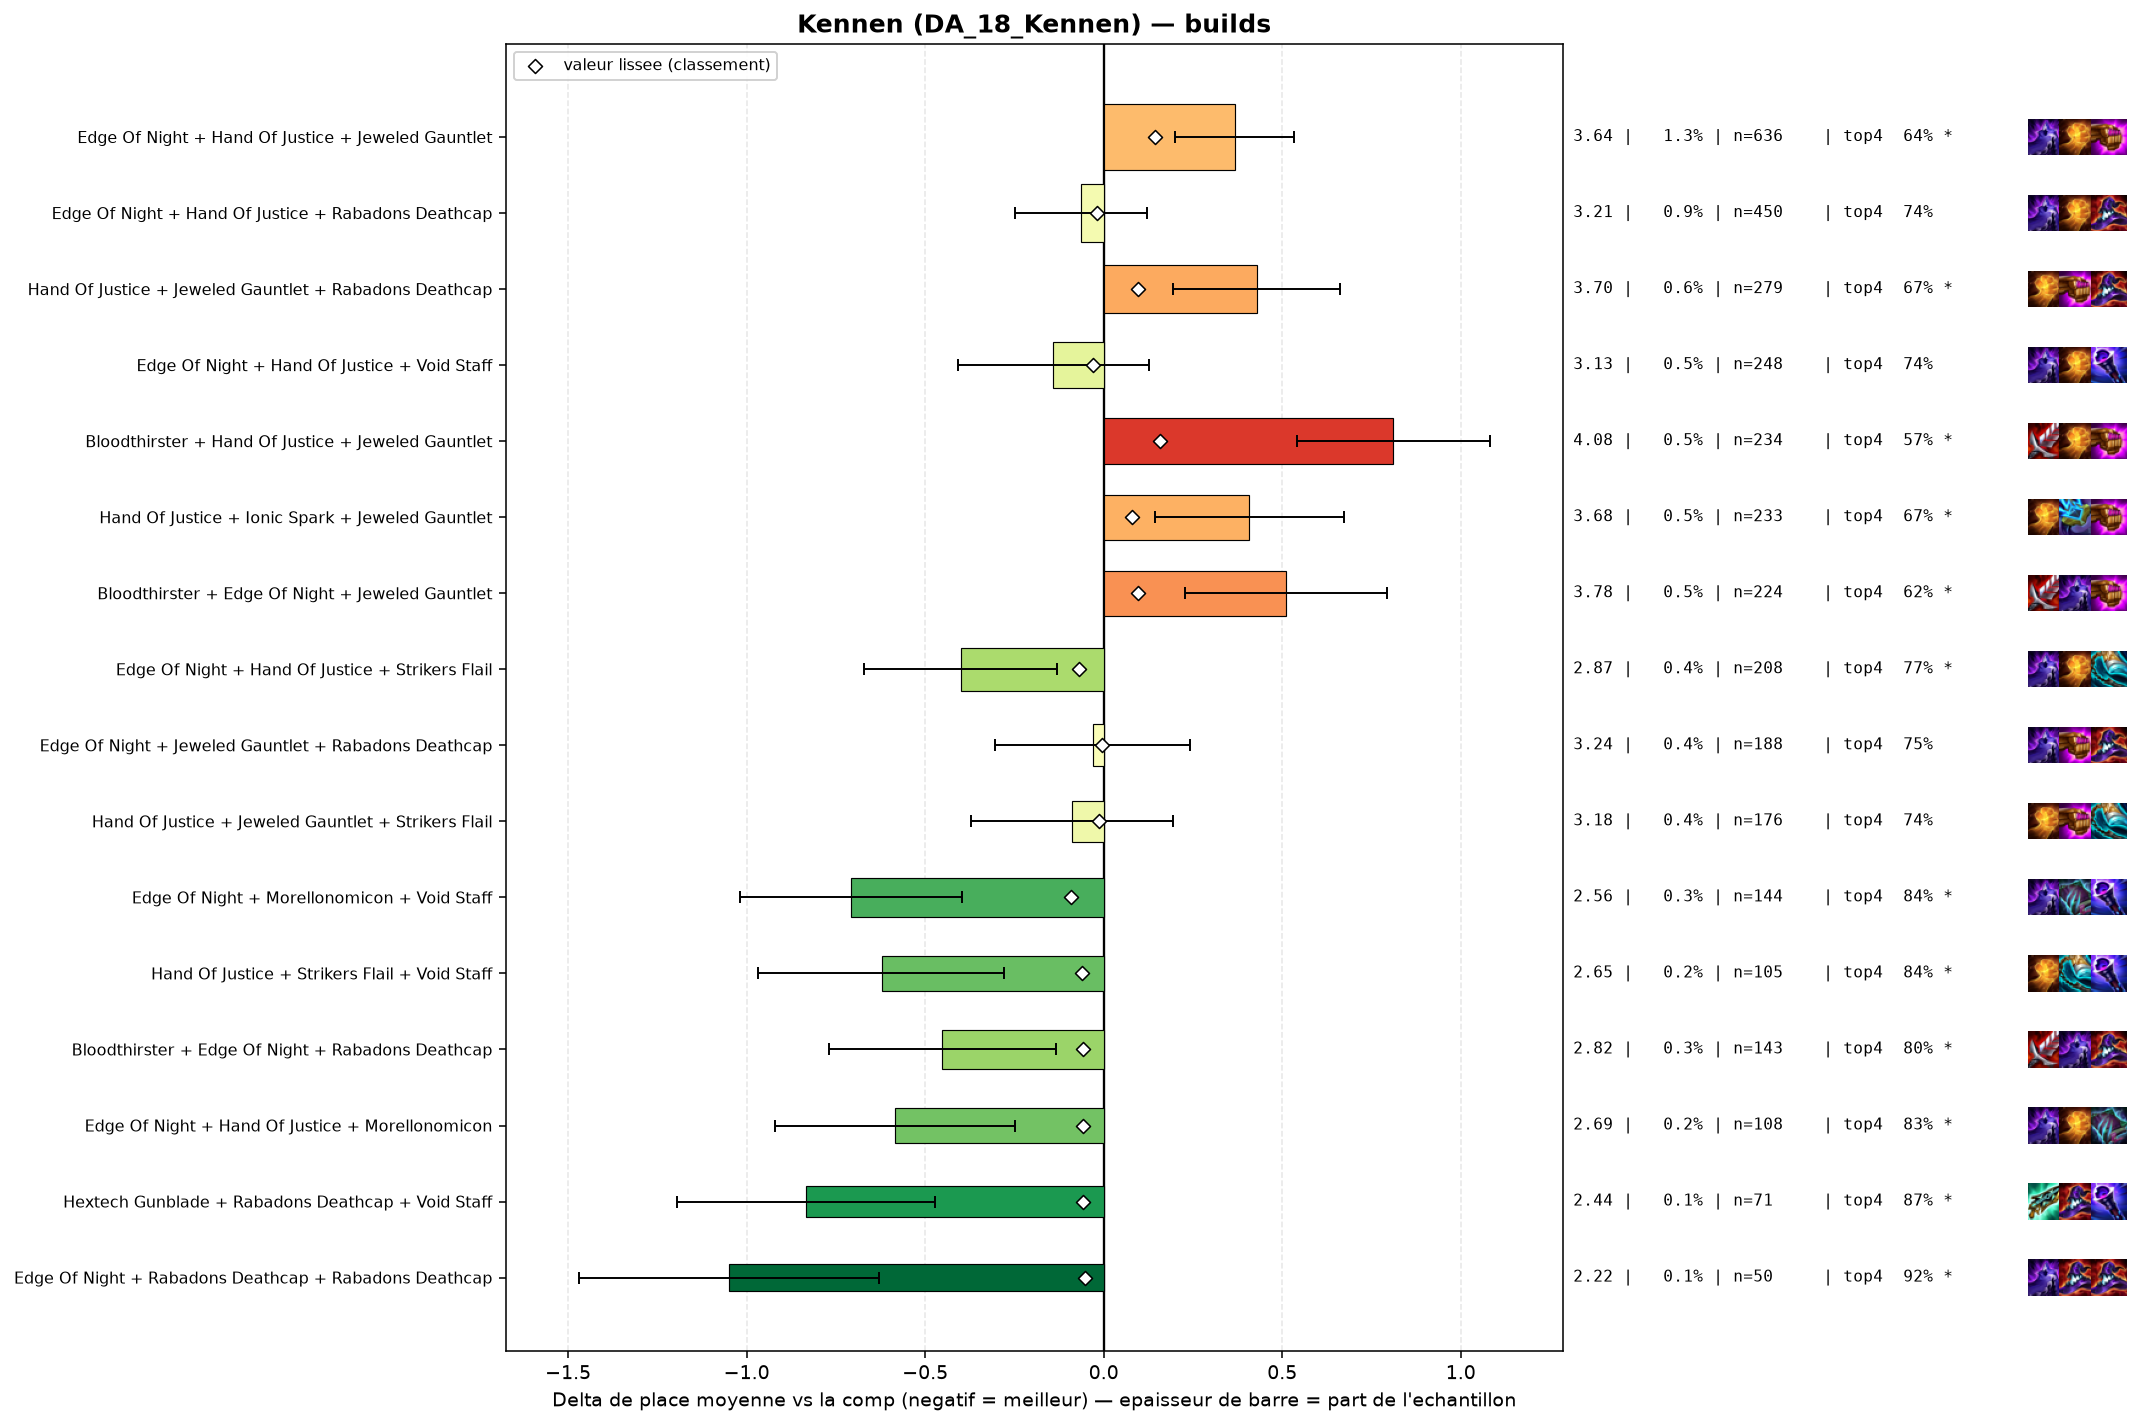

The table this chart was drawn from, first rows:
group, label, n, share, avg_place, shrunk_avg, score, d_avg, d_avg_pess, impact, d_top4, win, top2, top4, sd, z, p, significant
pepite, Edge Of Night + Morellonomicon + Void St…, 144, 0.002954, 2.562, 3.179, -0.091, -0.708, -0.397, 0.0003, 0.115, 0.4306, 0.6042, 0.8403, 1.899, -4.46, 1e-05, True
populaire, Edge Of Night + Hand Of Justice + Strike…, 208, 0.004267, 2.87, 3.2, -0.07, -0.4, -0.13, 0.0003, 0.044, 0.3558, 0.5481, 0.7692, 1.985, -2.9, 0.00374, True
pepite, Hand Of Justice + Strikers Flail + Void …, 105, 0.002154, 2.648, 3.21, -0.061, -0.622, -0.278, 0.0001, 0.1129, 0.3143, 0.6, 0.8381, 1.799, -3.54, 0.0004, True
pepite, Bloodthirster + Edge Of Night + Rabadons…, 143, 0.002934, 2.818, 3.212, -0.058, -0.452, -0.134, 0.0002, 0.072, 0.3706, 0.5245, 0.7972, 1.938, -2.78, 0.00537, True
pepite, Edge Of Night + Hand Of Justice + Morell…, 108, 0.002216, 2.685, 3.212, -0.058, -0.585, -0.249, 0.0001, 0.1081, 0.3704, 0.5556, 0.8333, 1.778, -3.41, 0.00064, True
pepite, Hextech Gunblade + Rabadons Deathcap + V…, 71, 0.001457, 2.437, 3.214, -0.057, -0.833, -0.472, 0.0001, 0.148, 0.3944, 0.6056, 0.8732, 1.554, -4.51, 1e-05, True
pepite, Edge Of Night + Rabadons Deathcap + Raba…, 50, 0.001026, 2.22, 3.219, -0.051, -1.05, -0.63, 0.0001, 0.1948, 0.44, 0.7, 0.92, 1.514, -4.9, 0.0, True
, Edge Of Night + Rabadons Deathcap + Void…, 162, 0.003323, 2.951, 3.225, -0.046, -0.319, -0.02, 0.0002, 0.0587, 0.2901, 0.5432, 0.784, 1.94, -2.09, 0.03639, False
, Edge Of Night + Ionic Spark + Rabadons D…, 69, 0.001416, 2.58, 3.224, -0.046, -0.69, -0.289, 0.0001, 0.1154, 0.3623, 0.6087, 0.8406, 1.697, -3.38, 0.00074, True
, Edge Of Night + Ionic Spark + Strikers F…, 48, 0.0009847, 2.292, 3.224, -0.046, -0.978, -0.574, 0.0, 0.1914, 0.4167, 0.6042, 0.9167, 1.428, -4.74, 0.0, True
, Edge Of Night + Ionic Spark + Morellonom…, 41, 0.0008411, 2.195, 3.227, -0.043, -1.075, -0.63, 0.0, 0.2016, 0.3659, 0.7561, 0.9268, 1.452, -4.74, 0.0, True
, Morellonomicon + Rabadons Deathcap + Voi…, 91, 0.001867, 2.78, 3.228, -0.042, -0.49, -0.138, 0.0001, 0.1429, 0.2857, 0.5275, 0.8681, 1.708, -2.73, 0.0063, True
, Edge Of Night + Hand Of Justice + Quicks…, 68, 0.001395, 2.662, 3.23, -0.04, -0.608, -0.214, 0.0001, 0.113, 0.3088, 0.5735, 0.8382, 1.659, -3.02, 0.00253, True
, Hand Of Justice + Hextech Gunblade + Str…, 54, 0.001108, 2.556, 3.233, -0.038, -0.715, -0.274, 0.0, 0.1637, 0.3333, 0.6111, 0.8889, 1.652, -3.18, 0.00149, True
, Hextech Gunblade + Strikers Flail + Void…, 49, 0.001005, 2.49, 3.233, -0.037, -0.78, -0.283, 0.0, 0.1523, 0.3878, 0.6122, 0.8776, 1.774, -3.08, 0.00209, True
, Adaptive Helm + Edge Of Night + Hand Of …, 43, 0.0008821, 2.419, 3.234, -0.036, -0.852, -0.432, 0.0, 0.1585, 0.3256, 0.6279, 0.8837, 1.402, -3.98, 7e-05, True
, Jeweled Gauntlet + Rabadons Deathcap + S…, 104, 0.002134, 2.913, 3.236, -0.034, -0.357, 0.0, 0.0001, 0.0825, 0.3173, 0.5096, 0.8077, 1.897, -1.92, 0.05548, False
, Edge Of Night + Rabadons Deathcap + Stri…, 102, 0.002092, 2.912, 3.236, -0.034, -0.358, 0.0, 0.0001, 0.0591, 0.3137, 0.5098, 0.7843, 1.858, -1.95, 0.05175, False
, Edge Of Night + Giant Slayer + Hextech G…, 43, 0.0008821, 2.465, 3.236, -0.034, -0.805, -0.312, 0.0, 0.1585, 0.3953, 0.6047, 0.8837, 1.647, -3.2, 0.00136, True
, Edge Of Night + Hand Of Justice + Red Bu…, 42, 0.0008616, 2.452, 3.236, -0.034, -0.818, -0.35, 0.0, 0.1319, 0.3095, 0.6429, 0.8571, 1.546, -3.43, 0.00061, True
, Edge Of Night + Hextech Gunblade + Rabad…, 93, 0.001908, 2.892, 3.237, -0.033, -0.378, 0.0, 0.0001, 0.0167, 0.3548, 0.5806, 0.7419, 2.05, -1.77, 0.07596, False
, Edge Of Night + Hextech Gunblade + Morel…, 44, 0.0009026, 2.5, 3.237, -0.033, -0.77, -0.237, 0.0, 0.093, 0.4318, 0.6364, 0.8182, 1.803, -2.83, 0.00463, True
, Edge Of Night + Morellonomicon + Striker…, 40, 0.0008206, 2.425, 3.237, -0.033, -0.845, -0.336, 0.0, 0.1498, 0.45, 0.6, 0.875, 1.641, -3.25, 0.00114, True
, Rabadons Deathcap + Strikers Flail + Voi…, 73, 0.001498, 2.808, 3.238, -0.032, -0.462, -0.068, 0.0, 0.083, 0.2877, 0.5342, 0.8082, 1.717, -2.3, 0.0217, True
, Edge Of Night + Hextech Gunblade + Strik…, 52, 0.001067, 2.635, 3.238, -0.032, -0.635, -0.102, 0.0, 0.1402, 0.4038, 0.6154, 0.8654, 1.961, -2.34, 0.01954, True
, Giant Slayer + Jeweled Gauntlet + Morell…, 46, 0.0009437, 2.565, 3.238, -0.032, -0.705, -0.228, 0.0, 0.1661, 0.3478, 0.6087, 0.8913, 1.65, -2.89, 0.0038, True
, Edge Of Night + Strikers Flail + Void St…, 103, 0.002113, 2.942, 3.239, -0.031, -0.328, 0.0, 0.0001, 0.0612, 0.301, 0.5631, 0.7864, 2.014, -1.65, 0.09829, False
, Hextech Gunblade + Morellonomicon + Void…, 54, 0.001108, 2.704, 3.24, -0.03, -0.566, -0.105, 0.0, 0.0896, 0.3148, 0.5926, 0.8148, 1.728, -2.41, 0.01609, True
populaire, Edge Of Night + Hand Of Justice + Void S…, 248, 0.005088, 3.129, 3.242, -0.029, -0.141, 0.0, 0.0001, 0.0127, 0.3226, 0.504, 0.7379, 2.151, -1.03, 0.3028, False
, Hand Of Justice + Morellonomicon + Rabad…, 69, 0.001416, 2.826, 3.241, -0.029, -0.444, -0.026, 0.0, 0.0864, 0.2754, 0.5652, 0.8116, 1.769, -2.08, 0.03724, False
, Edge Of Night + Giant Slayer + Void Staf…, 55, 0.001128, 2.745, 3.242, -0.028, -0.525, 0.0, 0.0, 0.0384, 0.4727, 0.6, 0.7636, 2.073, -1.88, 0.0607, False
, Edge Of Night + Hand Of Justice + Ionic …, 159, 0.003262, 3.075, 3.243, -0.027, -0.195, 0.0, 0.0001, 0.0295, 0.2579, 0.4654, 0.7547, 1.865, -1.31, 0.189, False
, Crownguard + Edge Of Night + Hand Of Jus…, 52, 0.001067, 2.731, 3.243, -0.027, -0.539, -0.03, 0.0, 0.1209, 0.3462, 0.5962, 0.8462, 1.872, -2.08, 0.03787, False
, Edge Of Night + Giant Slayer + Hand Of J…, 114, 0.002339, 3.035, 3.246, -0.025, -0.235, 0.0, 0.0001, 0.0379, 0.3333, 0.4561, 0.7632, 1.905, -1.32, 0.1884, False
, Edge Of Night + Ionic Spark + Jeweled Ga…, 82, 0.001682, 2.951, 3.245, -0.025, -0.319, 0.0, 0.0, 0.0918, 0.2561, 0.4146, 0.8171, 1.667, -1.73, 0.08356, False
, Edge Of Night + Giant Slayer + Rabadons …, 72, 0.001477, 2.903, 3.245, -0.025, -0.367, 0.0, 0.0, 0.0664, 0.3056, 0.5278, 0.7917, 1.857, -1.68, 0.09356, False
, Edge Of Night + Hand Of Justice + Hand O…, 97, 0.00199, 3.01, 3.247, -0.024, -0.26, 0.0, 0.0, 0.048, 0.299, 0.4639, 0.7732, 1.773, -1.44, 0.1495, False
, Edge Of Night + Hextech Gunblade + Jewel…, 97, 0.00199, 3.0, 3.246, -0.024, -0.27, 0.0, 0.0, 0.0789, 0.2784, 0.4948, 0.8041, 1.894, -1.4, 0.1606, False
, Edge Of Night + Hextech Gunblade + Void …, 76, 0.001559, 2.934, 3.246, -0.024, -0.336, 0.0, 0.0, 0.0906, 0.2763, 0.5395, 0.8158, 1.894, -1.54, 0.1224, False
, Edge Of Night + Hand Of Justice + Nashor…, 64, 0.001313, 2.875, 3.246, -0.024, -0.395, 0.0, 0.0, 0.1185, 0.25, 0.4688, 0.8438, 1.625, -1.94, 0.05199, False
, Bloodthirster + Edge Of Night + Morellon…, 44, 0.0009026, 2.705, 3.246, -0.024, -0.566, -0.021, 0.0, 0.1157, 0.3864, 0.5682, 0.8409, 1.841, -2.04, 0.0417, False
, Crownguard + Rabadons Deathcap + Void St…, 43, 0.0008821, 2.698, 3.246, -0.024, -0.572, -0.087, 0.0, 0.1585, 0.2558, 0.5581, 0.8837, 1.622, -2.31, 0.02071, True
, Hand Of Justice + Morellonomicon + Strik…, 40, 0.0008206, 2.65, 3.246, -0.024, -0.62, -0.055, 0.0, 0.1248, 0.375, 0.575, 0.85, 1.824, -2.15, 0.03164, False
, Crownguard + Ionic Spark + Jeweled Gaunt…, 48, 0.0009847, 2.771, 3.247, -0.023, -0.499, -0.07, 0.0, 0.1498, 0.25, 0.4583, 0.875, 1.517, -2.28, 0.02272, True
, Emblem Blossom + Edge Of Night + Hand Of…, 43, 0.0008821, 2.721, 3.247, -0.023, -0.549, 0.0, 0.0, 0.0655, 0.3721, 0.6512, 0.7907, 2.015, -1.79, 0.07408, False
, Edge Of Night + Morellonomicon + Rabadon…, 56, 0.001149, 2.857, 3.248, -0.022, -0.413, 0.0, 0.0, 0.0426, 0.3393, 0.5893, 0.7679, 2.039, -1.51, 0.1299, False
, Hand Of Justice + Ionic Spark + Morellon…, 55, 0.001128, 2.855, 3.248, -0.022, -0.416, 0.0, 0.0, 0.0566, 0.2909, 0.5273, 0.7818, 1.773, -1.74, 0.08234, False
, Emblem Blossom + Morellonomicon + Void S…, 41, 0.0008411, 2.732, 3.248, -0.022, -0.538, 0.0, 0.0, 0.0796, 0.4146, 0.561, 0.8049, 2.072, -1.66, 0.0963, False
, Edge Of Night + Giant Slayer + Strikers …, 52, 0.001067, 2.846, 3.249, -0.021, -0.424, 0.0, 0.0, 0.044, 0.2885, 0.5577, 0.7692, 1.78, -1.72, 0.08611, False
, Hextech Gunblade + Rabadons Deathcap + S…, 43, 0.0008821, 2.767, 3.249, -0.021, -0.503, 0.0, 0.0, 0.1352, 0.3023, 0.5349, 0.8605, 1.737, -1.9, 0.05783, False
populaire, Edge Of Night + Hand Of Justice + Rabado…, 450, 0.009232, 3.207, 3.25, -0.02, -0.063, 0.0, 0.0002, 0.0148, 0.2644, 0.4556, 0.74, 1.993, -0.67, 0.5016, False
, Bloodthirster + Edge Of Night + Ionic Sp…, 77, 0.00158, 3.0, 3.25, -0.02, -0.27, 0.0, 0.0, 0.054, 0.2338, 0.4675, 0.7792, 1.667, -1.42, 0.1556, False
, Bloodthirster + Edge Of Night + Strikers…, 48, 0.0009847, 2.854, 3.251, -0.02, -0.416, 0.0, 0.0, 0.0039, 0.375, 0.5625, 0.7292, 1.958, -1.47, 0.1412, False
, Hand Of Justice + Quicksilver + Strikers…, 44, 0.0009026, 2.795, 3.25, -0.02, -0.475, 0.0, 0.0, 0.0702, 0.3864, 0.5, 0.7955, 1.937, -1.62, 0.1043, False
, Bloodthirster + Hand Of Justice + Void S…, 66, 0.001354, 2.97, 3.251, -0.019, -0.3, 0.0, 0.0, 0.093, 0.2879, 0.4697, 0.8182, 1.85, -1.32, 0.1875, False
, Bloodthirster + Edge Of Night + Quicksil…, 42, 0.0008616, 2.81, 3.251, -0.019, -0.461, 0.0, 0.0, -0.0109, 0.3571, 0.5952, 0.7143, 1.93, -1.55, 0.1222, False
, Hand Of Justice + Rabadons Deathcap + Vo…, 135, 0.002769, 3.126, 3.253, -0.018, -0.144, 0.0, 0.0, -0.0067, 0.2963, 0.4593, 0.7185, 1.998, -0.84, 0.4024, False
, Hand Of Justice + Quicksilver + Rabadons…, 47, 0.0009642, 2.872, 3.252, -0.018, -0.398, 0.0, 0.0, 0.0407, 0.3404, 0.5745, 0.766, 2.059, -1.32, 0.1855, False
, Adaptive Helm + Hand Of Justice + Rabado…, 44, 0.0009026, 2.864, 3.253, -0.018, -0.406, 0.0, 0.0, 0.093, 0.2727, 0.4545, 0.8182, 1.632, -1.65, 0.09873, False
, Giant Slayer + Hextech Gunblade + Rabado…, 43, 0.0008821, 2.837, 3.252, -0.018, -0.433, 0.0, 0.0, 0.0887, 0.2093, 0.5814, 0.814, 1.683, -1.69, 0.09195, False
... 120 more rows
